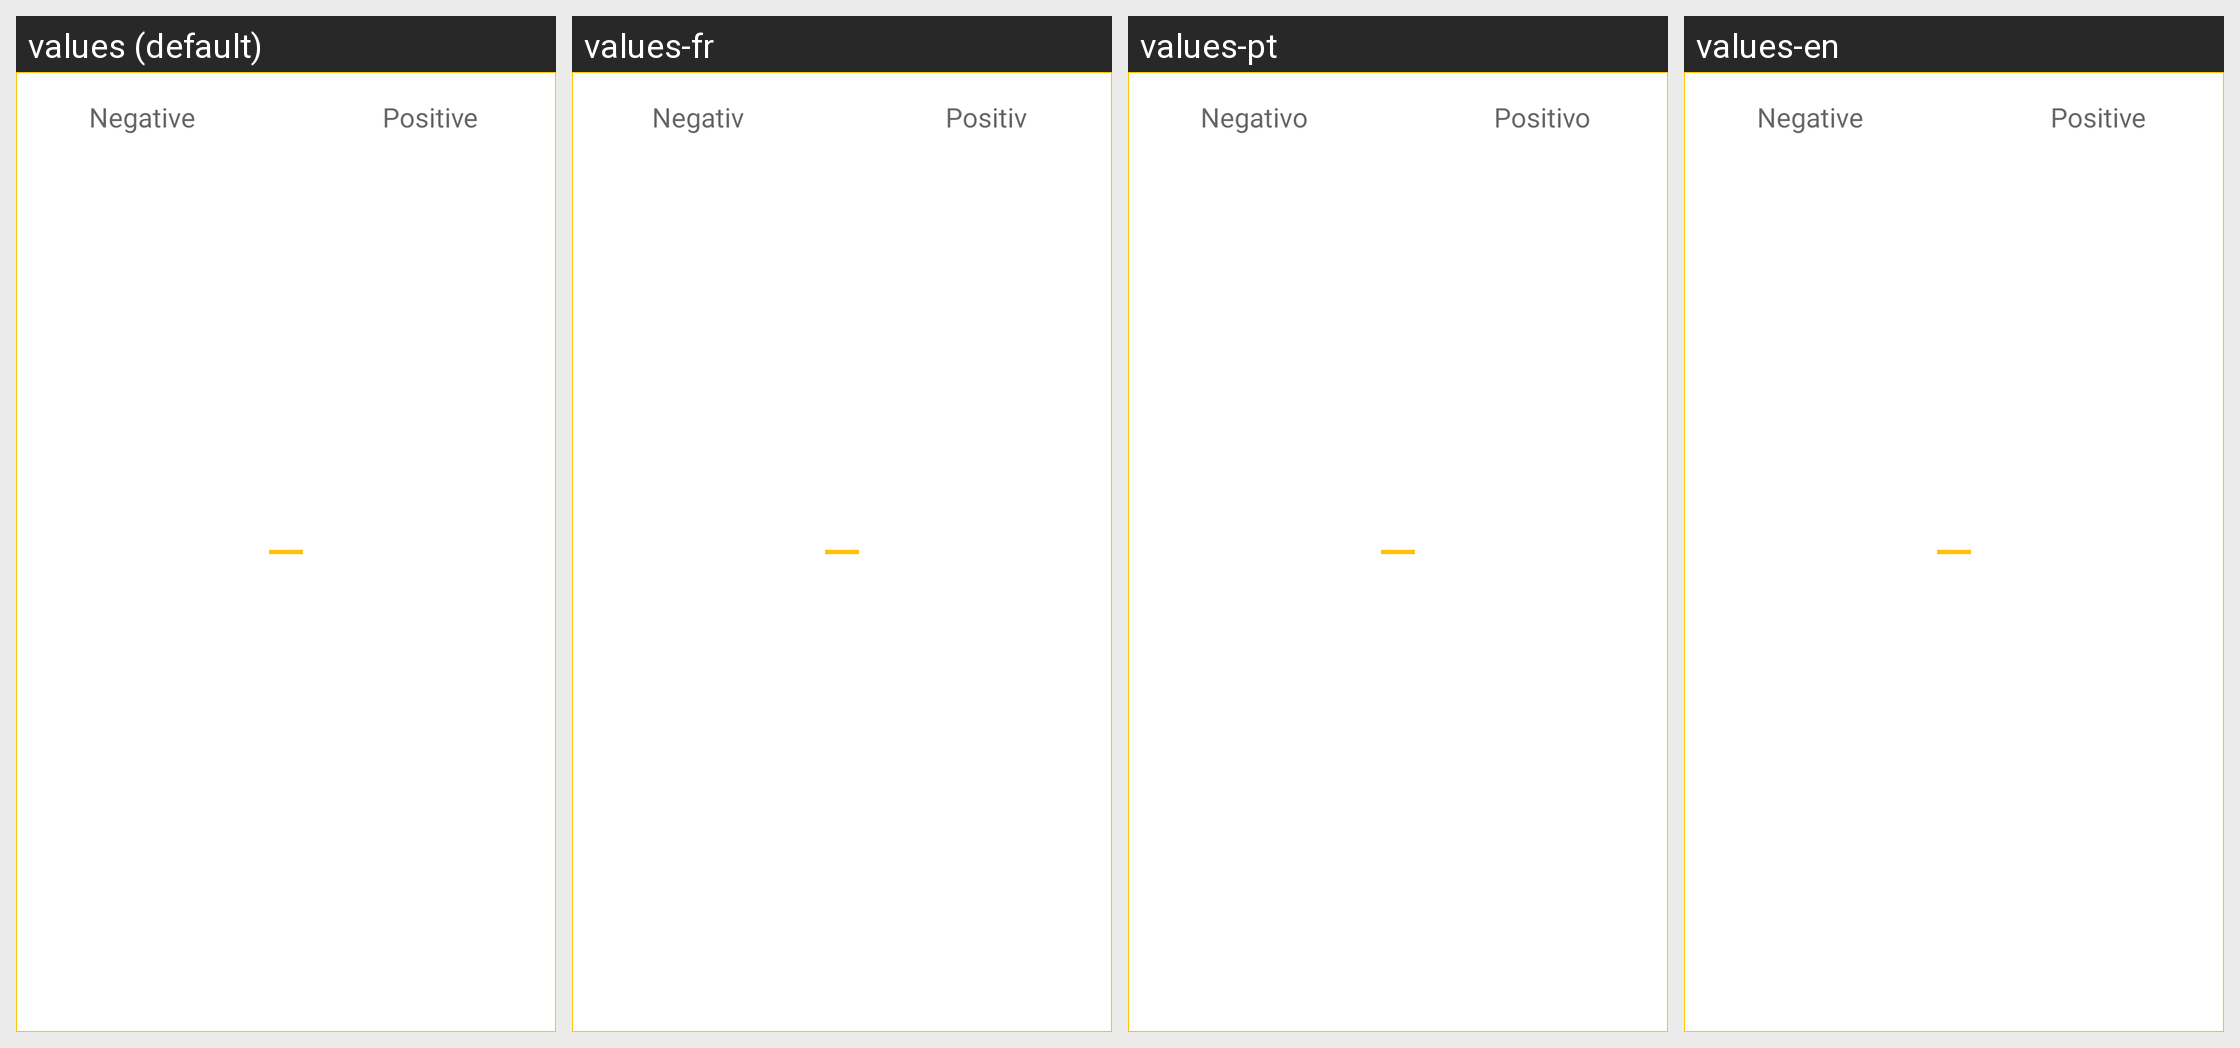

Locale-by-locale string values for the Android screen shown in this grid:
Android screen res/layout/polarity.xml rendered under 4 locales, left to right: values (default), values-fr, values-pt, values-en. Device: Nexus 5 (rendered at 1080×1920; each locale shown at half size, 540×960, under a caption strip naming it); theme Theme.MentalFire3.
Other locales in the repository, not shown: values-de, values-es, values-ru.
Strings drawn on this screen, with the default value and each locale's value (text and hints the layout hard-codes, and strings that could not be matched under every locale, appear in the picture but are not listed):

negative
  values: Negative
  values-fr: Negativ
  values-pt: Negativo
  values-en: Negative

positive
  values: Positive
  values-fr: Positiv
  values-pt: Positivo
  values-en: Positive
